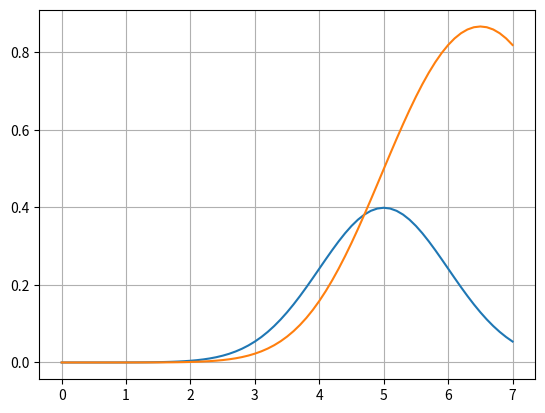

This chart was generated by the following Python code:
import matplotlib.pyplot as plt
import math
import numpy as np
from scipy import integrate


def lambd(t):
    top = math.exp(1)**(- (t - b)**2 / 2*c)
    bottom = math.sqrt(2*math.pi*c)

    return top/bottom

Tb = 10
b = 5
c = 1
l = []
z = 7
integ = []
a = [0.1, 0.3, 0.5, 0.7, 1, 1.0455, 2, 3]

count = 0
t = 0
while (t <= Tb - a[z]):
    l.append(lambd(t))
    intg, err = integrate.quad(lambd, max(0, t - a[z]), t)
    integ.append(intg)
    t += 0.1
    count += 1

x = np.linspace (0, Tb - a[z], count)


print(l)


plt.plot(x, l)
plt.plot(x, integ)
plt.grid()
plt.show()
